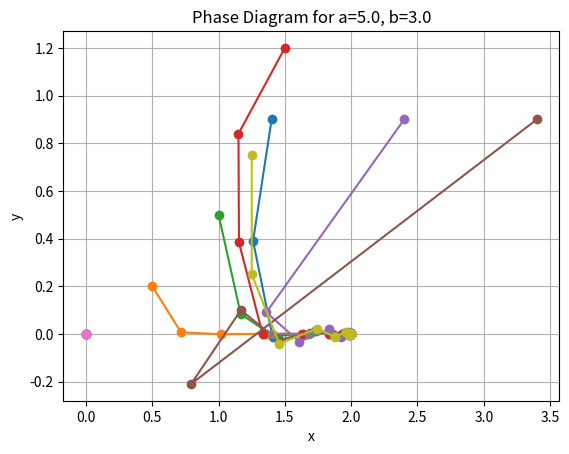
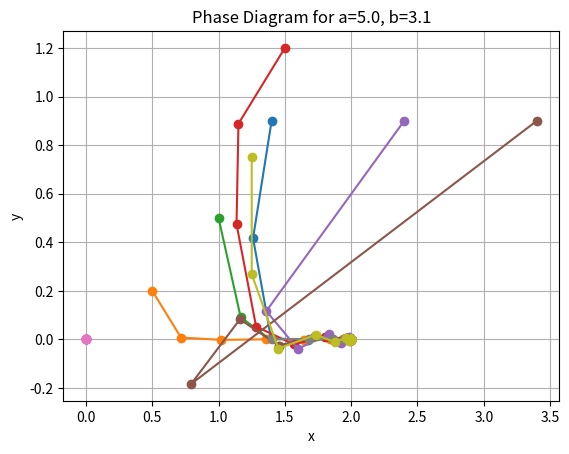
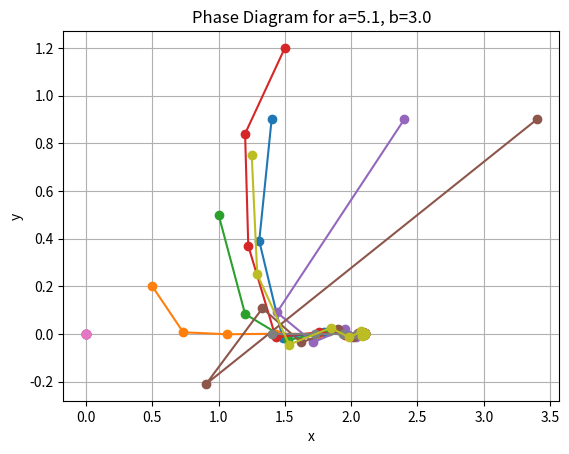
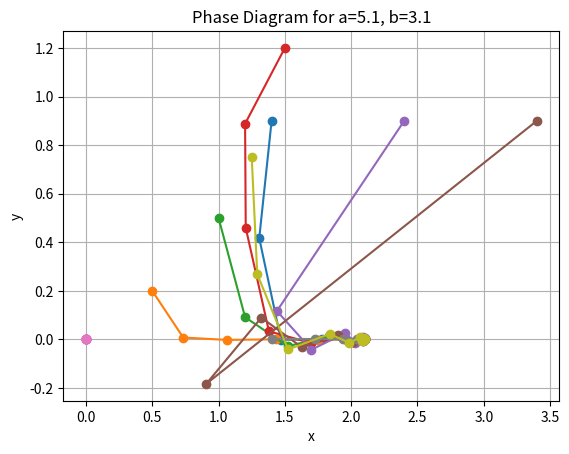

Python code for these plots, in order:
from abc import ABC, abstractmethod
import matplotlib.pyplot as plt
import numpy as np

class DynamicSystem(ABC):
    """定义一个抽象基类，供所有动态系统继承"""
    def __init__(self, a, b):
        self.a = a
        self.b = b

    @abstractmethod
    def next_state(self, current_state):
        '''定义一个抽象方法，用于计算下一个状态。具体实现留给子类'''
        pass

    def plot_phase_diagram(self, initial_states, iterations, title):
        """
        绘制系统的相位图。该方法适用于所有继承自本类的动态系统
        :param initial_states: 代表一组初始状态
        :param iterations: 迭代次数
        :param title: 图表标题
        """
        for state in initial_states:
            # 对每个初始状态进行迭代，绘制其轨迹
            trajectory = [state]
            for _ in range(iterations):
                # 计算并追加轨迹的下一个点
                trajectory.append(self.next_state(trajectory[-1]))
            trajectory = np.array(trajectory)
            plt.plot(trajectory[:, 0], trajectory[:, 1], '-o')
            # print("initial state : ", state, "trajectory: ", trajectory)
        plt.xlabel('x')
        plt.ylabel('y')
        plt.title(title)
        plt.grid(True)
        plt.show()

class ScalarDynamicSystem(DynamicSystem):
    """
    定义一个处理标量形式的具体动态系统类
    """
    def next_state(self, current_state):
        x, y = current_state
        x_next = (x * (self.a - x - y)) / 3
        y_next = (y * (self.b * y - x)) / 3
        return np.array([x_next, y_next])

class FixedPointsFinder:
    def __init__(self, dynamic_system):
        self.dynamic_system = dynamic_system

    def find_fixed_points(self, search_space): # TODO: 搜索算法可能有错误，只能搜出(0,0)
        """在给定的搜索范围内寻找不动点"""
        fixed_points = []
        for point in search_space:
            next_point = self.dynamic_system.next_state(point)
            # 对于实际系统，可能需要根据系统的特性调整 atol 的值
            if np.allclose(point, next_point, atol=1e-4):
                # 在确认为不动点之前，进一步验证点是否真的稳定
                is_fixed = True
                for _ in range(10):  # 确认连续多次迭代后，点保持不变
                    next_point = self.dynamic_system.next_state(next_point)
                    if not np.allclose(point, next_point, atol=1e-4):
                        is_fixed = False
                        break
                if is_fixed:
                    fixed_points.append(point)
        return fixed_points

if __name__ == "__main__":
    """
    绘制 varient 8 的相位图；寻找系统的不动点。
    TODO：写一个类处理矩阵-向量的输入
    """
    a_values = [5.0, 5.1]
    b_values = [3.0, 3.1]
    # 初值点（[x_start, y_start]）
    initial_states = [
        np.array([1.4, 0.9])
        , np.array([0.5, 0.2])
        , np.array([1.0, 0.5])
        , np.array([1.5, 1.2])
        , np.array([2.4, 0.9])
        , np.array([3.4, 0.9]) # OK
        , np.array([0, 0])  # OK 不动点
        # , np.array([0, 1.2])  # No, y -> 无穷
        , np.array([1.4, 0])  # OK。x 会趋近于 a-3；但是如果 x_start > a 则系统发散！
        # ,np.array([0, 1.2]) # No, x 不能为0
        # ,np.array([1.5, 0]) # No, y 不能为 0
        ,np.array([1.25, 0.75])
    ]

    for a in a_values:
        for b in b_values:
            ds = ScalarDynamicSystem(a, b)
            title = f"Phase Diagram for a={a}, b={b}"
            ds.plot_phase_diagram(initial_states, 20, title)
            # 创建不动点查找器实例，并在指定搜索范围内查找不动点
            finder = FixedPointsFinder(ds)
            search_space = [np.array([x, y]) for x in np.linspace(0, 5, 50) for y in np.linspace(0, 5, 50)]
            fixed_points = finder.find_fixed_points(search_space)
            print(f"Fixed Points for a={a}, b={b}:", fixed_points)
